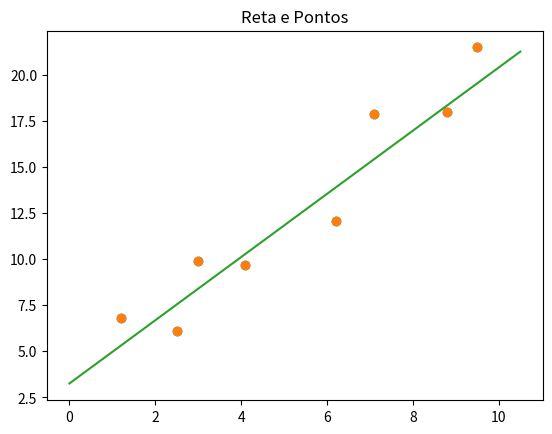

Write Python code to recreate this figure. (Note: this script raises an exception after producing the figure.)
#Implementação do algoritmo dos quadrados minimos para o ajuste de uma função linear
#Autor: lazaro jose Pedrosa dos Reis
#2023

import matplotlib.pyplot as plt

def quadradosMinimos(pontos):
    somatorioX = somatorioY = somatorioXY = somatorioX2 = somatorioY2 = somatorioQualidade = 0
    tam = len(pontos[0])

    plt.plot(pontos[0], pontos[1],'o')
    plt.title("Pontos")
    plt.show()
    
    for i in range(tam):                #Calculo da somatoria de X 
        somatorioX += pontos[0][i] 
    for i in range(tam):                #Calculo da somatoria de Y
        somatorioY += pontos[1][i]
    for i in range(tam):                #Calculo da somatoria de X * Y
        somatorioXY += pontos[0][i] * pontos[1][i]
    for i in range(tam):                #Calculo da somatoria dos quadrados dos pontos de X
        somatorioX2 += pontos[0][i] ** 2
    for i in range(tam):                #Calculo da somatoria dos quadrados dos pontos de Y
        somatorioY2 += pontos[1][i] ** 2
    
    b = (somatorioX*somatorioY - tam * somatorioXY)/(somatorioX**2 - tam * somatorioX2)
    a = (somatorioY - b * somatorioX)/tam
    
    #Calculo da somatoria da qualidade do ajuste
    for i in range(tam):
        somatorioQualidade += (pontos[1][i] - a -(b*pontos[0][i])) ** 2
    
    #Calculo dos pontos da reta
    x = [0, pontos[0][tam-1]+1]
    y = [a, a + b * pontos[0][tam-1]+1]
    
    plt.title("Reta e Pontos")
    plt.plot(pontos[0], pontos[1],'o')
    plt.plot(x,y)
    plt.show()
    
    #Calculo da qualidade do ajuste
    qualidadeDoAjuste = 1 -(somatorioQualidade/(somatorioY2 -((somatorioY**2)/tam)))
    
    print("Deseja avaliar o valor da função (reta) em algum ponto especifico? (S/N)")
    escolha = input()
    
    if(escolha == "S" or escolha == "s"):
        print("Digite o valor de x:")
        respX = float(input())
        print("O valor da funcao (reta) no ponto",  respX, "é:", a + b * respX)
    
    return qualidadeDoAjuste

def main():
    pontos = [[1.2, 2.5, 3.0, 4.1, 6.2, 7.1, 8.8, 9.5], [6.8, 6.1, 9.9, 9.7, 12.1, 17.9, 18.0, 21.5]]
    resultado = quadradosMinimos(pontos)
    print("Qualidade do Ajuste:", resultado)

main()